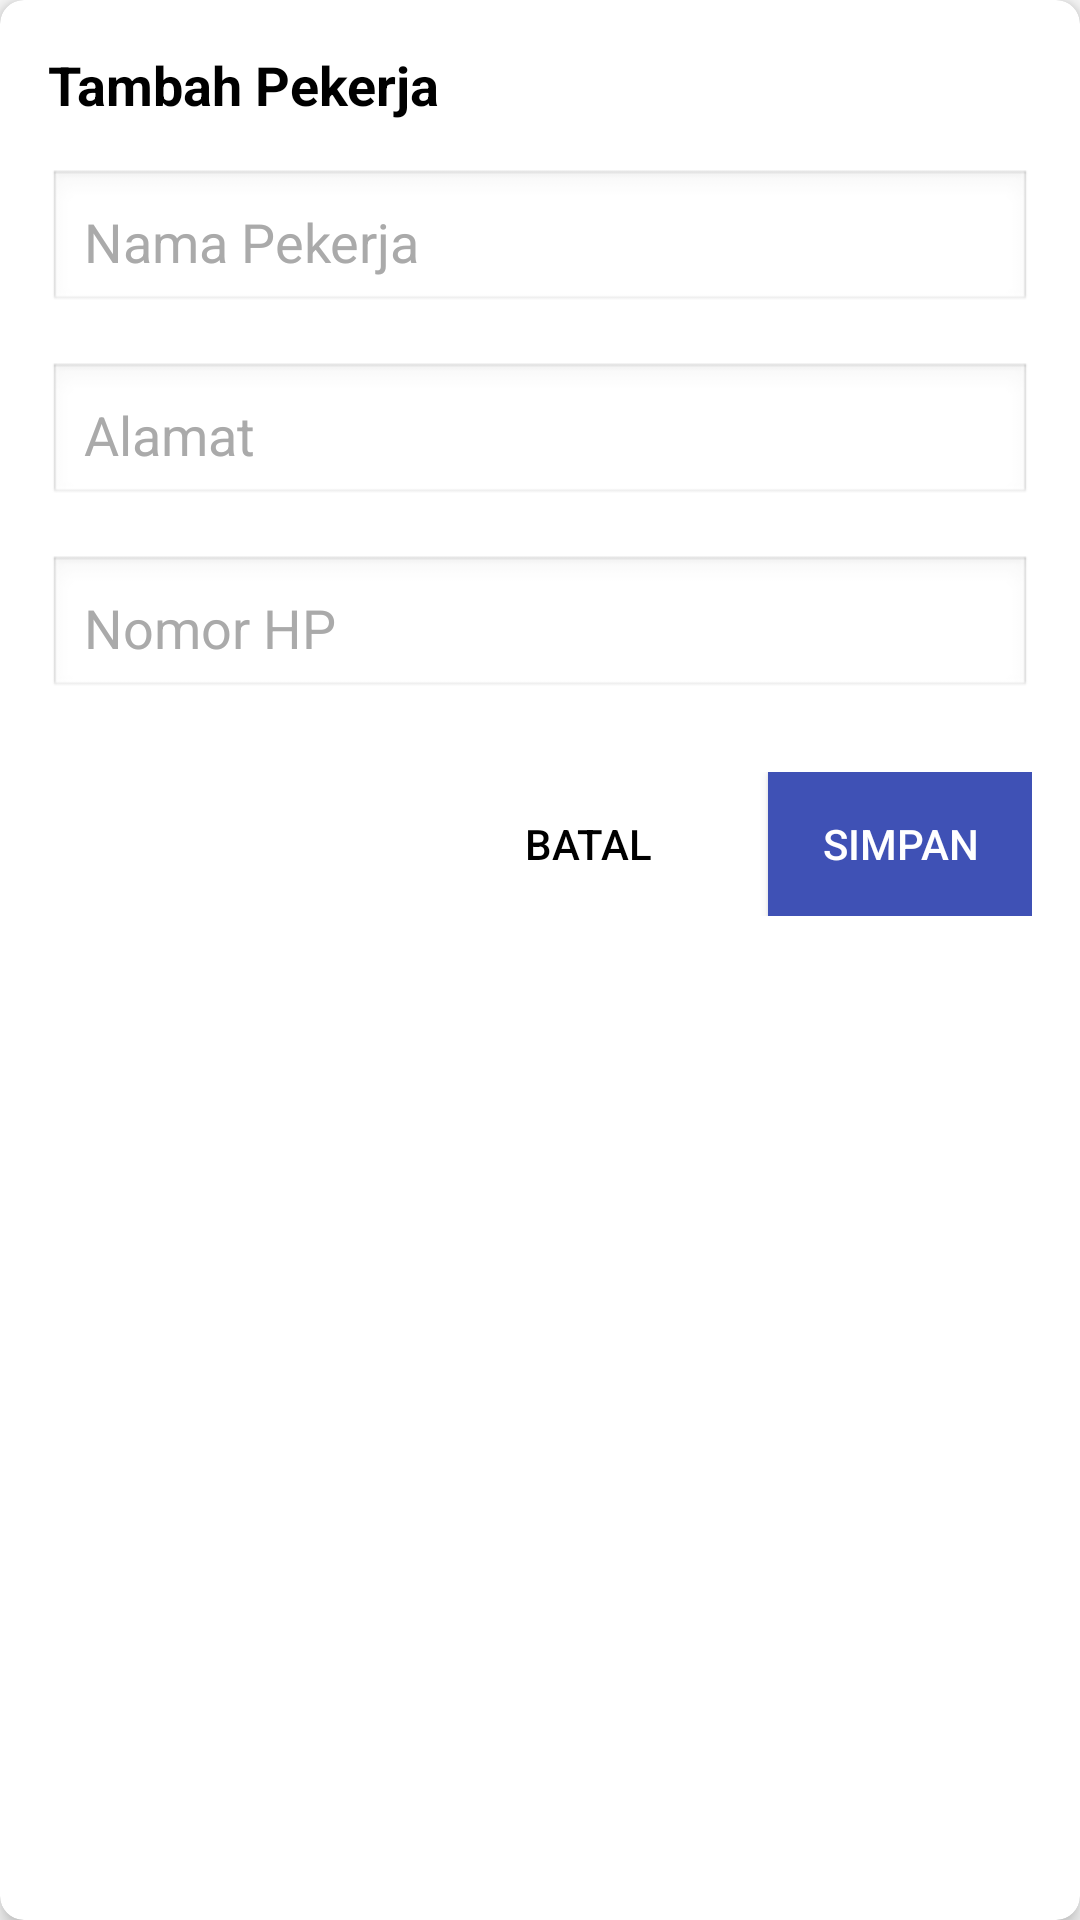

The Android layout XML behind this screen, and the referenced resources:
<!-- AndroidManifest.xml: application theme Theme.EPrecast -->
<!-- res/layout/tambah_pekerja.xml -->
<?xml version="1.0" encoding="utf-8"?>
<androidx.cardview.widget.CardView
    xmlns:android="http://schemas.android.com/apk/res/android"
    xmlns:app="http://schemas.android.com/apk/res-auto"
    android:layout_width="match_parent"
    android:layout_height="wrap_content"
    android:layout_margin="16dp"
    app:cardBackgroundColor="@android:color/white"
    app:cardCornerRadius="8dp"
    app:cardElevation="4dp">

    <LinearLayout
        android:layout_width="match_parent"
        android:layout_height="wrap_content"
        android:orientation="vertical"
        android:padding="16dp">

        
        <TextView
            android:id="@+id/tvTitle"
            android:layout_width="wrap_content"
            android:layout_height="wrap_content"
            android:text="Tambah Pekerja"
            android:textColor="@android:color/black"
            android:textSize="18sp"
            android:textStyle="bold"
            android:layout_marginBottom="16dp" />

        
        <EditText
            android:id="@+id/nama_input"
            android:layout_width="match_parent"
            android:layout_height="wrap_content"
            android:hint="Nama Pekerja"
            android:inputType="textPersonName"
            android:textColor="@android:color/black"
            android:textColorHint="@android:color/darker_gray"
            android:padding="12dp"
            android:background="@android:drawable/edit_text" />

        
        <EditText
            android:id="@+id/jumlah_produksi_input"
            android:layout_width="match_parent"
            android:layout_height="wrap_content"
            android:layout_marginTop="16dp"
            android:hint="Jumlah Produksi"
            android:inputType="number"
            android:textColor="@android:color/black"
            android:textColorHint="@android:color/darker_gray"
            android:padding="12dp"
            android:background="@android:drawable/edit_text"
            android:visibility="gone" />

        
        <EditText
            android:id="@+id/alamat_input"
            android:layout_width="match_parent"
            android:layout_height="wrap_content"
            android:layout_marginTop="16dp"
            android:hint="Alamat"
            android:inputType="textPostalAddress"
            android:textColor="@android:color/black"
            android:textColorHint="@android:color/darker_gray"
            android:padding="12dp"
            android:background="@android:drawable/edit_text" />

        
        <EditText
            android:id="@+id/no_hp_input"
            android:layout_width="match_parent"
            android:layout_height="wrap_content"
            android:layout_marginTop="16dp"
            android:hint="Nomor HP"
            android:inputType="phone"
            android:textColor="@android:color/black"
            android:textColorHint="@android:color/darker_gray"
            android:padding="12dp"
            android:background="@android:drawable/edit_text" />

        
        <LinearLayout
            android:layout_width="match_parent"
            android:layout_height="wrap_content"
            android:orientation="horizontal"
            android:gravity="end"
            android:layout_marginTop="24dp">

            <Button
                android:id="@+id/btnCancel"
                android:layout_width="wrap_content"
                android:layout_height="wrap_content"
                android:text="Batal"
                android:textColor="@android:color/black"
                android:background="@android:color/transparent" />

            <Button
                android:id="@+id/btnSave"
                android:layout_width="wrap_content"
                android:layout_height="wrap_content"
                android:layout_marginStart="16dp"
                android:text="Simpan"
                android:textColor="@android:color/white"
                android:background="#3F51B5" />
        </LinearLayout>
    </LinearLayout>
</androidx.cardview.widget.CardView>
<!-- resources referenced by this layout -->
<resources>
  <style name="Theme.EPrecast" parent="Base.Theme.EPrecast">
          <item name="colorPrimary">#6200EE</item>
          <item name="colorPrimaryDark">#3700B3</item>
          <item name="colorAccent">#03DAC5</item>
          <item name="android:statusBarColor">@android:color/transparent</item> 
          <item name="android:windowLightStatusBar">true</item> 
      </style>
  <style name="Base.Theme.EPrecast" parent="Theme.AppCompat.Light.NoActionBar">
          
          
      </style>
</resources>
